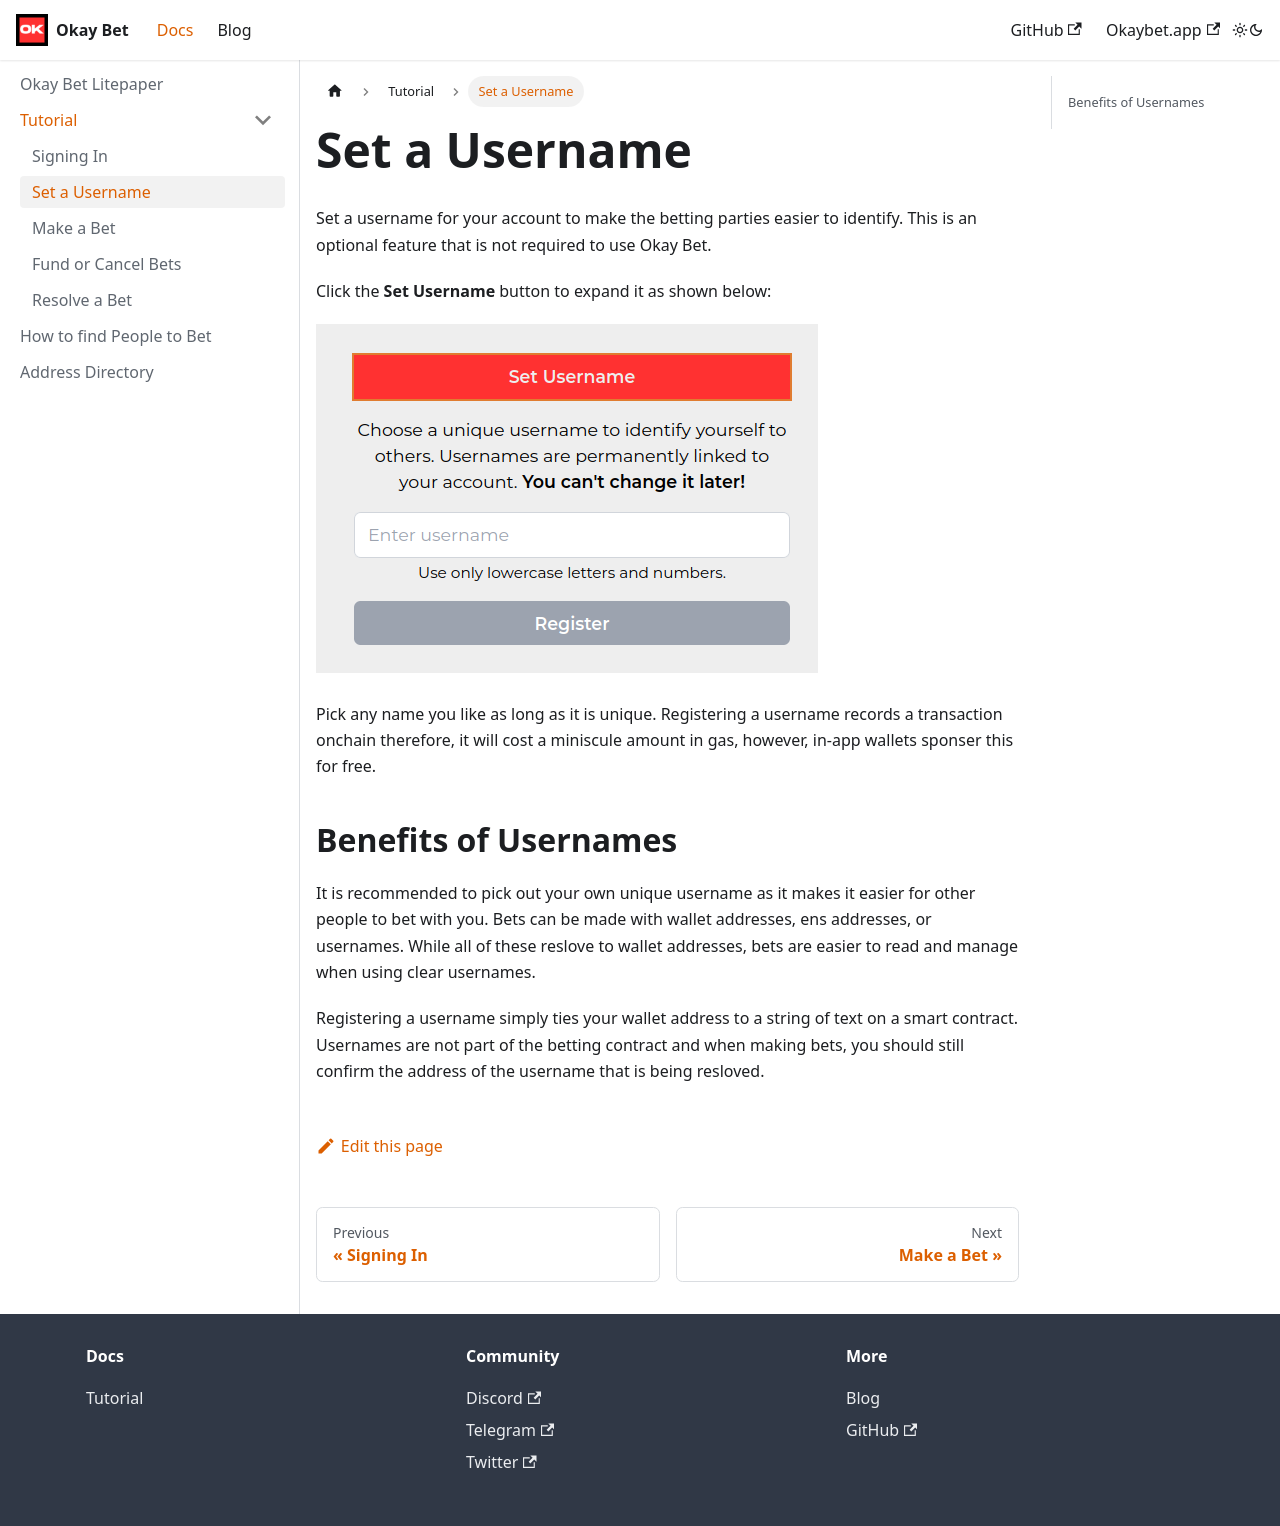

repository: Okay-Bet/docs · page: docs/tutorial-usage/set-a-username/index.html · generator: docusaurus

---
sidebar_position: 2
---

# Set a Username

Set a username for your account to make the betting parties easier to identify. This is an optional feature that is not required to use Okay Bet. 

Click the **Set Username** button to expand it as shown below:

![Set Username](/img/setusername.png)

Pick any name you like as long as it is unique. Registering a username records a transaction onchain therefore, it will cost a miniscule amount in gas, however, in-app wallets sponser this for free. 

## Benefits of Usernames 

It is recommended to pick out your own unique username as it makes it easier for other people to bet with you. Bets can be made with wallet addresses, ens addresses, or usernames. While all of these reslove to wallet addresses, bets are easier to read and manage when using clear usernames. 

Registering a username simply ties your wallet address to a string of text on a smart contract. Usernames are not part of the betting contract and when making bets, you should still confirm the address of the username that is being resloved. 
